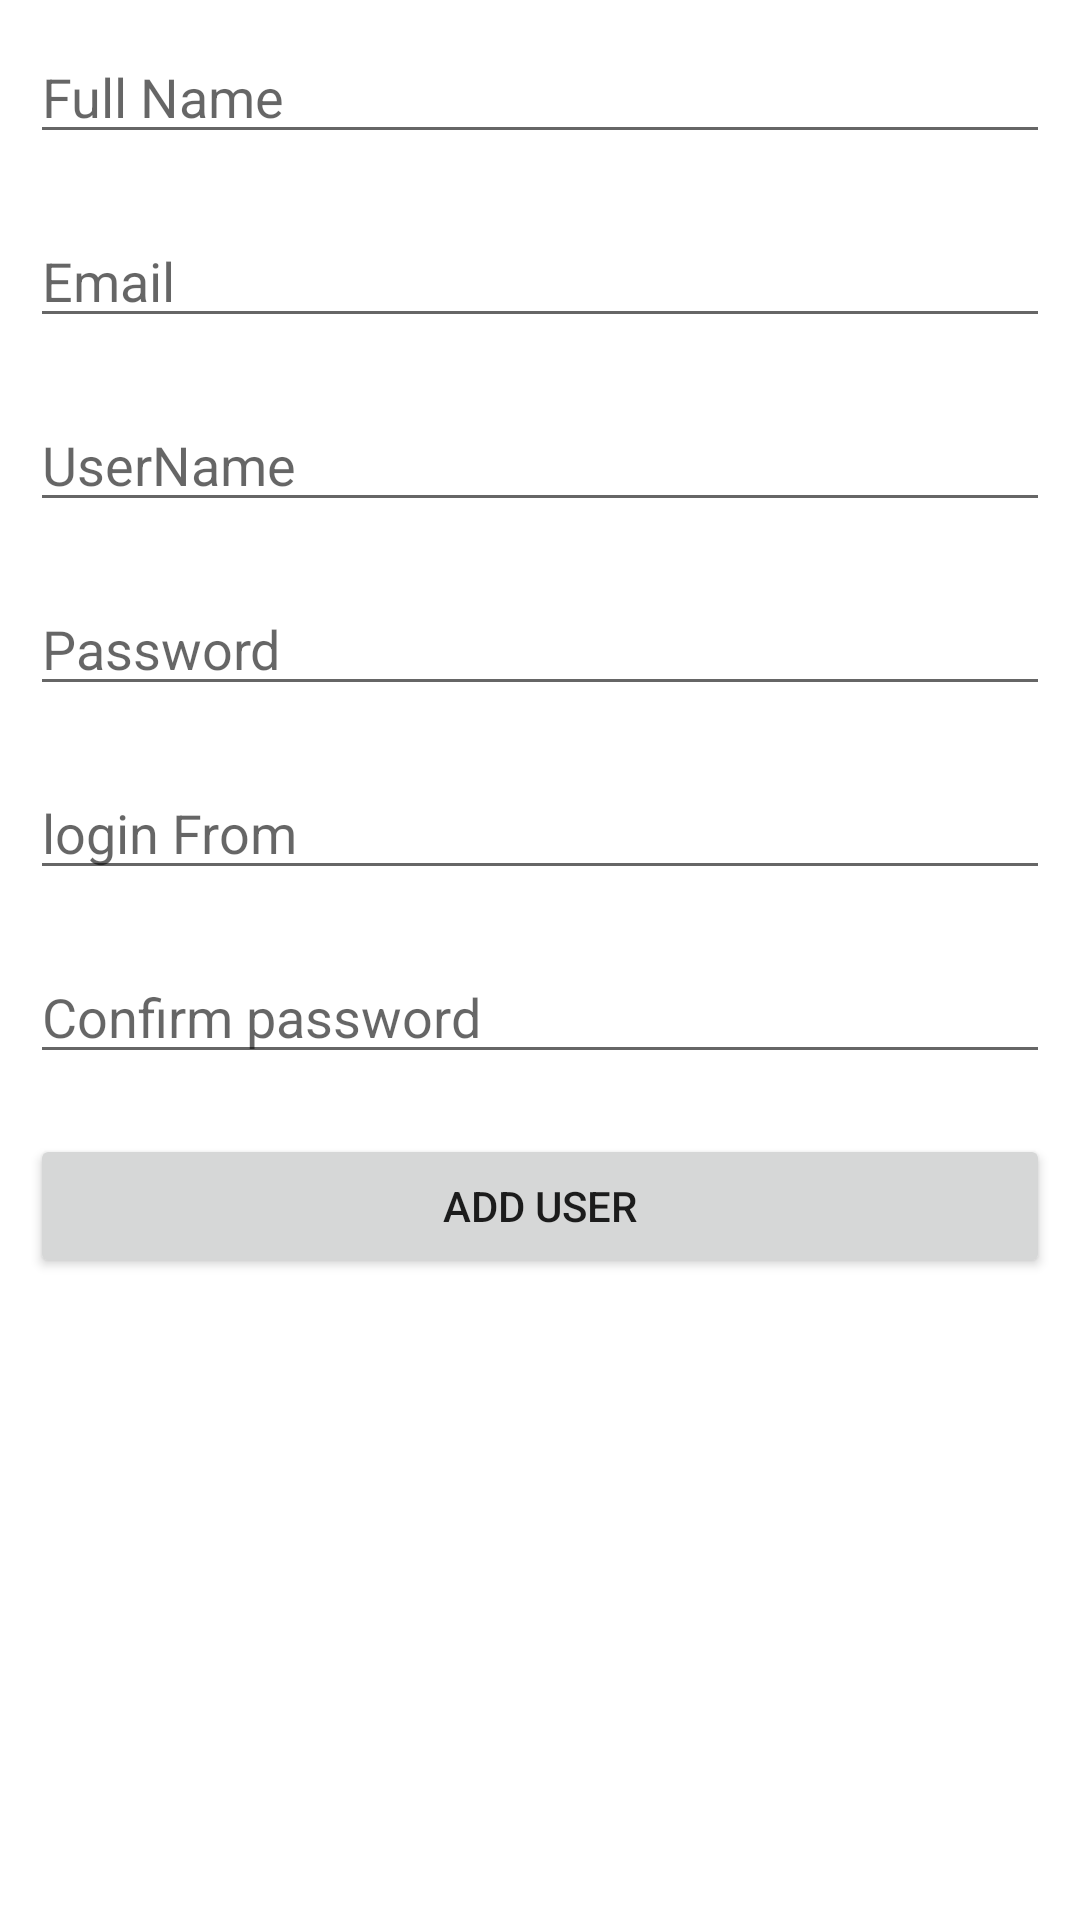

Layout XML and referenced resources for this Android screen:
<!-- AndroidManifest.xml: application theme Theme.AccoutantHireApp -->
<!-- res/layout/activity_sign_up_.xml -->
<?xml version="1.0" encoding="utf-8"?>
<ScrollView
    xmlns:android="http://schemas.android.com/apk/res/android"
    xmlns:app="http://schemas.android.com/apk/res-auto"
    xmlns:tools="http://schemas.android.com/tools"
    android:layout_width="match_parent"
    android:layout_height="match_parent">

    <LinearLayout
        xmlns:android="http://schemas.android.com/apk/res/android"
        xmlns:app="http://schemas.android.com/apk/res-auto"
        xmlns:tools="http://schemas.android.com/tools"
        android:layout_width="match_parent"
        android:layout_height="match_parent"
        android:orientation="vertical"
        tools:context=".ui.sign_up_Activity">
        <EditText
            android:hint="Full Name"
            android:layout_margin="10dp"
            android:id="@+id/etname"
            android:layout_width="match_parent"
            android:layout_height="wrap_content"/>
        <EditText
            android:hint="Email"
            android:layout_margin="10dp"
            android:id="@+id/etemail"
            android:layout_width="match_parent"
            android:layout_height="wrap_content"/>
        <EditText
            android:hint="UserName"
            android:layout_margin="10dp"
            android:id="@+id/etUsername"
            android:layout_width="match_parent"
            android:layout_height="wrap_content"/>

        <EditText
            android:hint="Password"
            android:layout_margin="10dp"
            android:id="@+id/etPassword"
            android:inputType="textPassword"
            android:layout_width="match_parent"
            android:layout_height="wrap_content"/>

        <EditText
            android:hint="login From"
            android:layout_margin="10dp"
            android:id="@+id/etLoginfrom"
            android:layout_width="match_parent"
            android:layout_height="wrap_content"/>

        <EditText
            android:hint="Confirm password"
            android:layout_margin="10dp"
            android:id="@+id/etConfirmPassword"
            android:inputType="textPassword"
            android:layout_width="match_parent"
            android:layout_height="wrap_content"/>

        <Button
            android:text="Add User"
            android:layout_margin="10dp"
            android:id="@+id/btnAddUser"
            android:layout_width="match_parent"
            android:layout_height="wrap_content"/>
    </LinearLayout>
</ScrollView>
<!-- resources referenced by this layout -->
<resources>
  <style name="Theme.AccoutantHireApp" parent="Theme.MaterialComponents.DayNight.DarkActionBar">
          
          <item name="colorPrimary">@color/purple_500</item>
          <item name="colorPrimaryVariant">@color/purple_700</item>
          <item name="colorOnPrimary">@color/white</item>
          
          <item name="colorSecondary">@color/teal_200</item>
          <item name="colorSecondaryVariant">@color/teal_700</item>
          <item name="colorOnSecondary">@color/black</item>
          
          <item name="android:statusBarColor" tools:targetApi="l">?attr/colorPrimaryVariant</item>
          
      </style>
  <!-- not gathered from this repository: default colours our renderer supplied (Android Studio template values) -->
  <color name="purple_500">#FF6200EE</color>
  <color name="purple_700">#FF3700B3</color>
  <color name="teal_200">#FF03DAC5</color>
  <color name="teal_700">#FF018786</color>
  <color name="black">#FF000000</color>
  <color name="white">#FFFFFFFF</color>
</resources>
